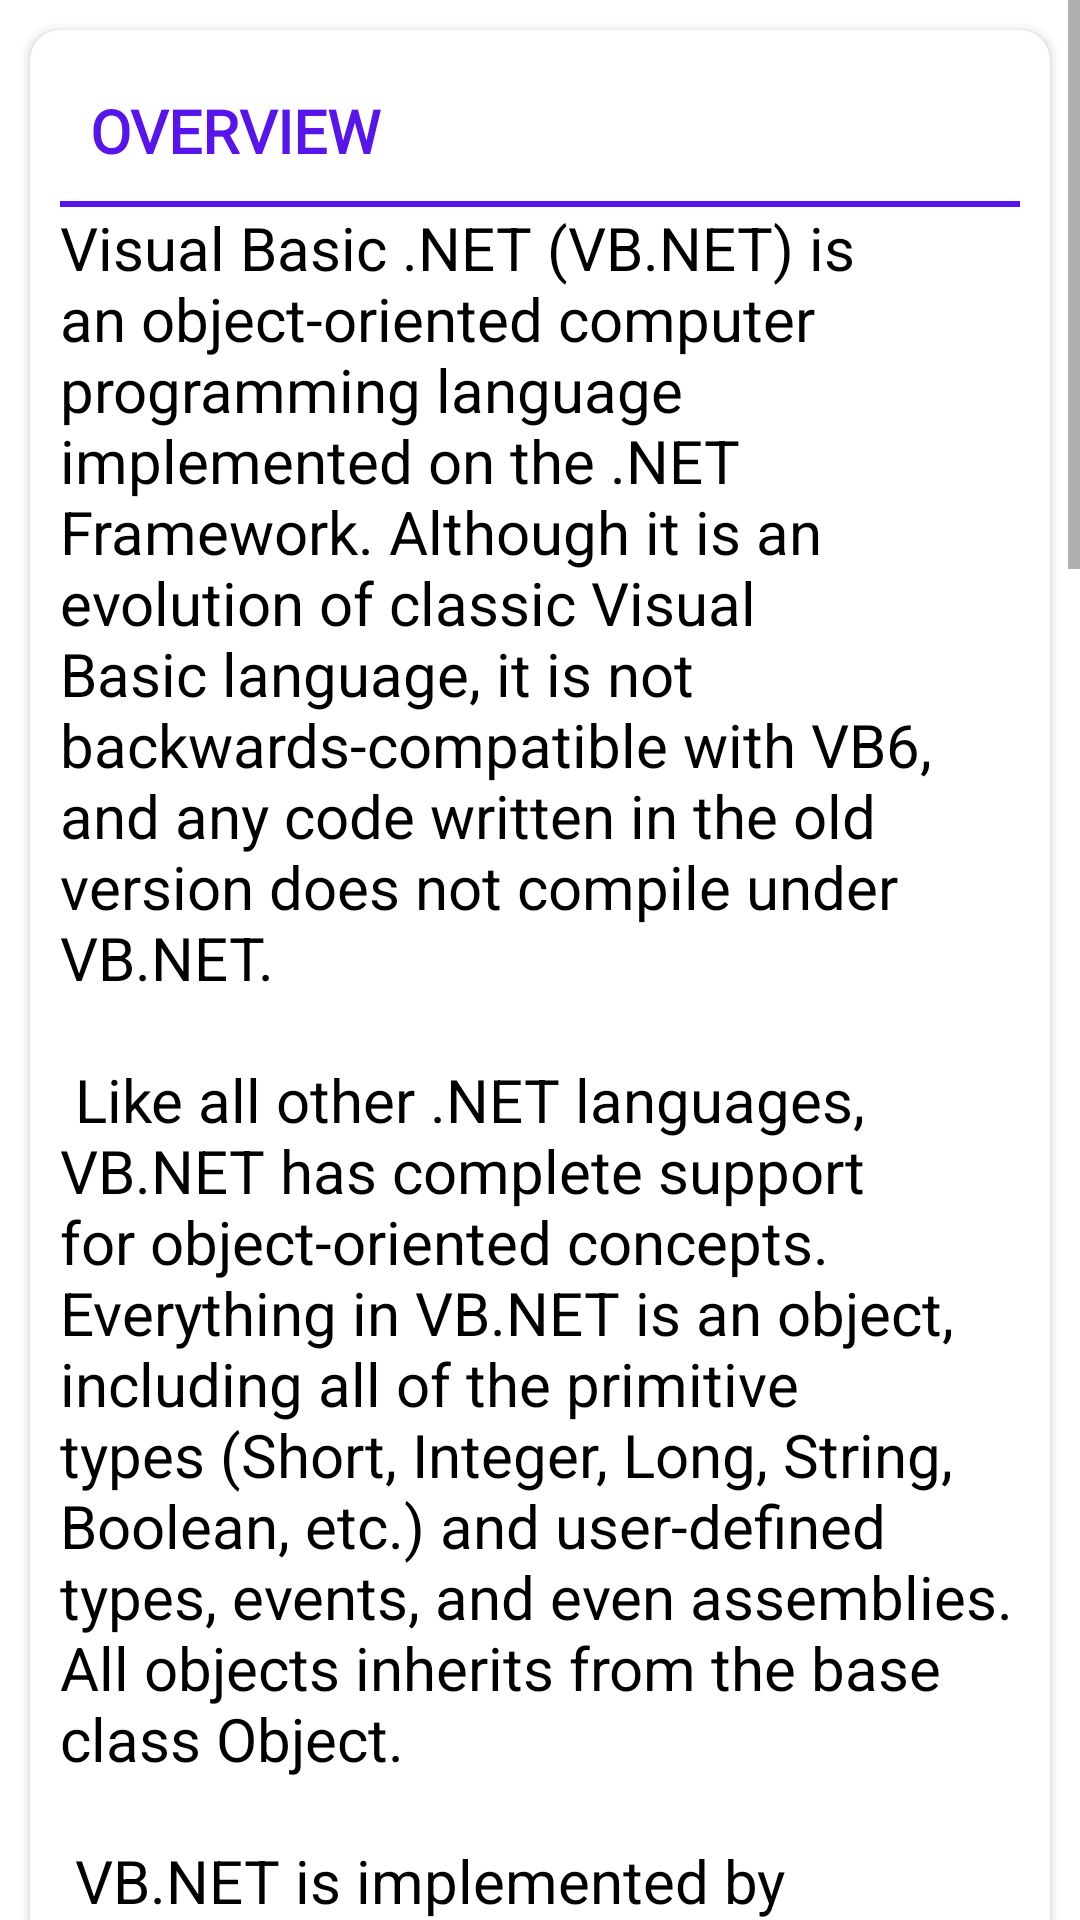

Layout XML and referenced resources for this Android screen:
<!-- AndroidManifest.xml: application theme Theme.AidedLearningVbnet -->
<!-- res/layout/fragment_over_view.xml -->
<?xml version="1.0" encoding="utf-8"?>
<ScrollView xmlns:android="http://schemas.android.com/apk/res/android"
    xmlns:tools="http://schemas.android.com/tools"
    android:layout_width="match_parent"
    android:layout_height="match_parent"
    xmlns:app="http://schemas.android.com/apk/res-auto"
    tools:context=".Fragments.OverViewFragment">


    <LinearLayout
        android:layout_width="match_parent"
        android:layout_height="wrap_content"
        android:orientation="vertical"
        android:padding="5dp"
        android:layout_marginBottom="10dp"
        android:background="?attr/background_color"
        >
        <androidx.cardview.widget.CardView
            android:layout_width="match_parent"
            android:layout_height="wrap_content"
            app:cardCornerRadius="10dp"
            android:layout_margin="5dp"
            >

            <LinearLayout
                android:layout_width="match_parent"
                android:layout_height="wrap_content"
                android:orientation="vertical"
                android:padding="10dp">
                <TextView
                    android:layout_width="match_parent"
                    android:layout_height="wrap_content"
                    android:text="@string/java_overview"
                    android:textAlignment="gravity"
                    android:textSize="20sp"
                    android:textStyle="bold"
                    android:fontFamily="@font/anton"
                    android:textColor="@color/headerColor"
                    android:padding="10dp"
                    android:textAllCaps="true"
                    />
                <LinearLayout
                    android:layout_width="match_parent"
                    android:layout_height="2dp"
                    android:background="@color/headerColor"/>
                <TextView
                    android:layout_width="match_parent"
                    android:layout_height="wrap_content"
                    android:text="@string/overview"
                    android:textAlignment="gravity"
                    android:textSize="20sp"
                    android:textColor="?attr/text_color"/>
            </LinearLayout>

        </androidx.cardview.widget.CardView>



        <androidx.cardview.widget.CardView
            android:layout_width="match_parent"
            android:layout_height="wrap_content"
            app:cardCornerRadius="10dp"
            android:layout_margin="5dp"
            >
            <LinearLayout
                android:layout_width="match_parent"
                android:layout_height="wrap_content"
                android:orientation="vertical"
                android:padding="10dp">
                <TextView
                    android:layout_width="match_parent"
                    android:layout_height="wrap_content"
                    android:text="Strong Programming Features VB.Net"
                    android:textAlignment="gravity"
                    android:textSize="20sp"
                    android:textStyle="bold"
                    android:fontFamily="@font/anton"
                    android:textColor="@color/headerColor"
                    android:padding="10dp"

                    />

                <TextView
                    android:layout_width="match_parent"
                    android:layout_height="wrap_content"
                    android:text="@string/overView2"
                    android:textAlignment="gravity"
                    android:textSize="20sp"
                    android:textColor="?attr/text_color"/>

            </LinearLayout>

        </androidx.cardview.widget.CardView>




    </LinearLayout>


</ScrollView>
<!-- resources referenced by this layout -->
<resources>
  <color name="headerColor">#5715EB</color>
  <string name="java_overview">Overview</string>
  <string name="overView2">
          VB.Net has numerous strong programming features that make it endearing to multitude of programmers worldwide. Let us mention some of these features −\n\n
  
          Boolean Conditions\n\n
  
          Automatic Garbage Collection\n\n
  
          Standard Library\n\n
  
          Assembly Versioning\n\n
  
          Properties and Events\n\n
  
          Delegates and Events Management\n\n
  
          Easy-to-use Generics\n\n
  
          Indexers\n\n
  
          Conditional Compilation\n\n
  
          Simple Multithreading\n\n
      </string>
  <string name="overview">
  
          Visual Basic .NET (VB.NET) is an object-oriented computer programming language implemented on the .NET Framework. Although it is an evolution of classic Visual Basic language, it is not backwards-compatible with VB6, and any code written in the old version does not compile under VB.NET.\n\n
  
          Like all other .NET languages, VB.NET has complete support for object-oriented concepts. Everything in VB.NET is an object, including all of the primitive types (Short, Integer, Long, String, Boolean, etc.) and user-defined types, events, and even assemblies. All objects inherits from the base class Object.\n\n
  
          VB.NET is implemented by Microsoft\'s .NET framework. Therefore, it has full access to all the libraries in the .Net Framework. It\'s also possible to run VB.NET programs on Mono, the open-source alternative to .NET, not only under Windows, but even Linux or Mac OSX.\n\n
  
          The following reasons make VB.Net a widely used professional language −\n\n
  
          Modern, general purpose.\n\n
  
          Object oriented.\n\n
  
          Component oriented.\n\n
  
          Easy to learn.\n\n
  
          Structured language.\n\n
  
          It produces efficient programs.\n\n
  
          It can be compiled on a variety of computer platforms.\n\n
  
          Part of .Net Framework.\n\n
      </string>
  <style name="Theme.AidedLearningVbnet" parent="Theme.MaterialComponents.DayNight.DarkActionBar">
          
          <item name="colorPrimary">@color/purple_500</item>
          <item name="colorPrimaryVariant">@color/purple_700</item>
          <item name="colorOnPrimary">@color/white</item>
          
          <item name="colorSecondary">@color/teal_200</item>
          <item name="colorSecondaryVariant">@color/teal_700</item>
          <item name="colorOnSecondary">@color/black</item>
          
          <item name="android:statusBarColor" tools:targetApi="l">?attr/colorPrimaryVariant</item>
          
  
          <item name="background_color">#FFFFFF</item>
          <item name="text_color">#000000</item>
          <item name="card_bg_color">#EFF6FB</item>
          <item name="icon_bg_color">#0722DF</item>
          <item name="icon_text_color">#0722df</item>
  
      </style>
  <color name="purple_500">#FF6200EE</color>
  <color name="purple_700">#FF3700B3</color>
  <color name="white">#FFFFFFFF</color>
  <color name="teal_200">#FF03DAC5</color>
  <color name="teal_700">#FF018786</color>
  <color name="black">#FF000000</color>
</resources>
